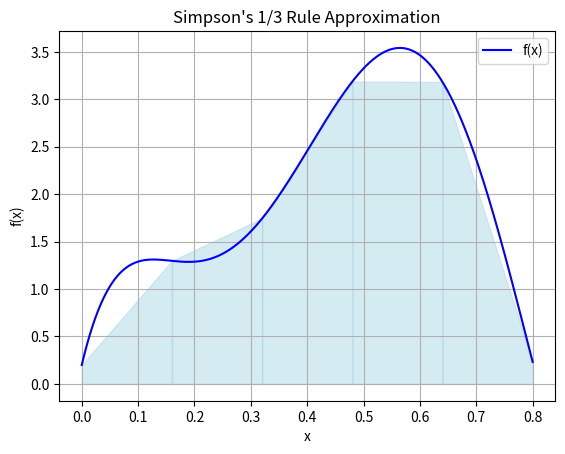

Reproduce this figure in Python.
import matplotlib.pyplot as plt
import numpy as np
from matplotlib.lines import lineStyles

# a = float(input())
# b=float(input())
a= 0.0
b=0.8
Error = 1.640533  #given

def f(x):
    return 0.2+25*x-200*x**2+675*x**3-900*x**4+400*x**5

mid = (a+b)/2
I = (b-a)*(f(a)+4*f(mid)+f(b))/6
print("I = %.6f\n" %I)

#if error given
ExactError = ((Error - I)/Error)*100

print("Et = %.2f\n" %ExactError)

#ploting

x = np.linspace(a, b, 1000)
y = f(x)

# Plot the function
plt.plot(x, y, label='f(x)', color='blue')

# Highlighting the Simpson's 1/3 rule segments
xi = np.linspace(a, b, 10 + 1)
yi = f(xi)
for i in range(0, 10, 2):
    plt.fill_between([xi[i], xi[i + 2]], [yi[i], yi[i + 2]], color='lightblue', alpha=0.5)

plt.title("Simpson's 1/3 Rule Approximation")
plt.xlabel('x')
plt.ylabel('f(x)')
plt.legend()
plt.grid()
plt.show()